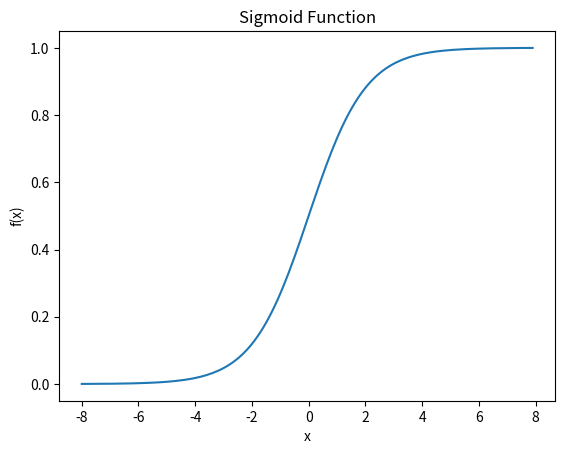

This figure's Python source:
import matplotlib.pylab as plt
import numpy as np

x = np.arange(-8, 8, 0.1)
f = 1 / (1 + np.exp(-x))

plt.plot(x, f)
plt.title('Sigmoid Function')
plt.xlabel('x')
plt.ylabel('f(x)')
plt.show()
